4-way image classification set "Image_for_classification" from GitHub (akellasrinivas/hypertensia); label vocabulary: hypertensive retinopathy mask, hypertensive retinopathy pre-treatment, non hypertensive retinopathy, non hypertensive retinopathy pre-treatment.

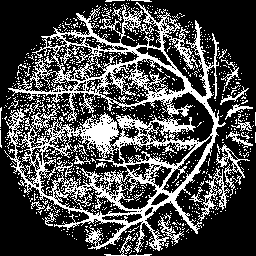
Label: hypertensive retinopathy mask

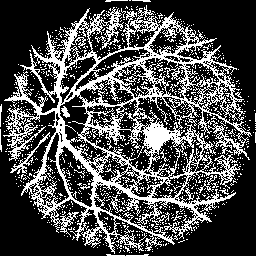
Label: hypertensive retinopathy mask

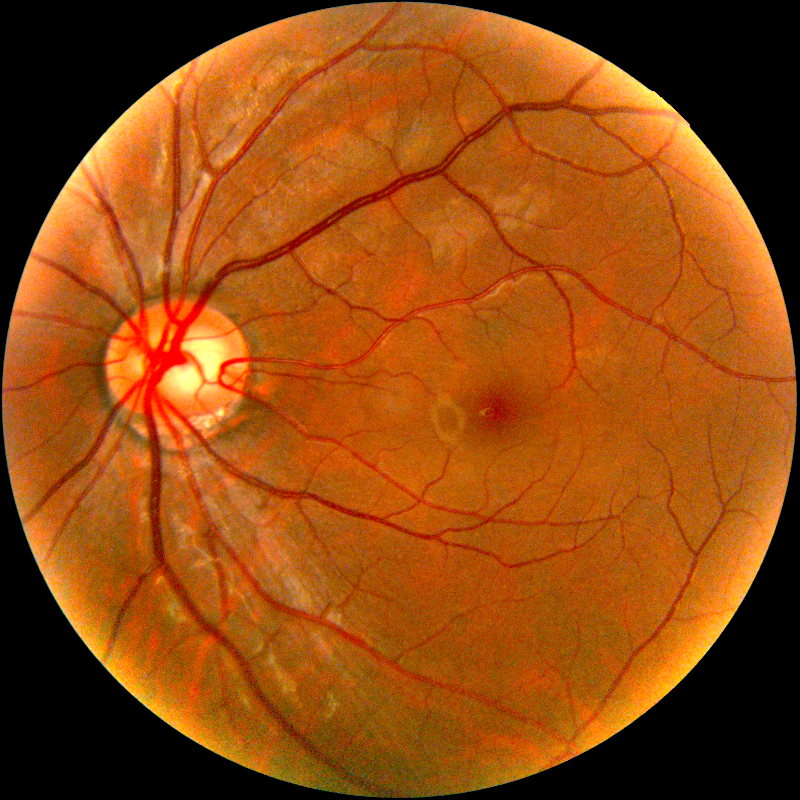
Label: non hypertensive retinopathy pre-treatment

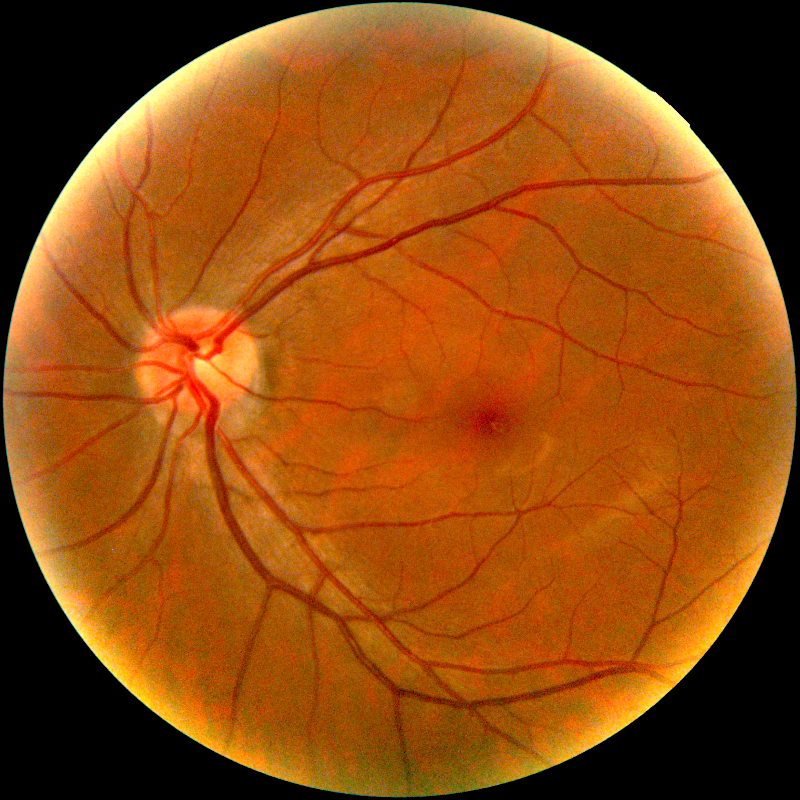
Label: hypertensive retinopathy pre-treatment

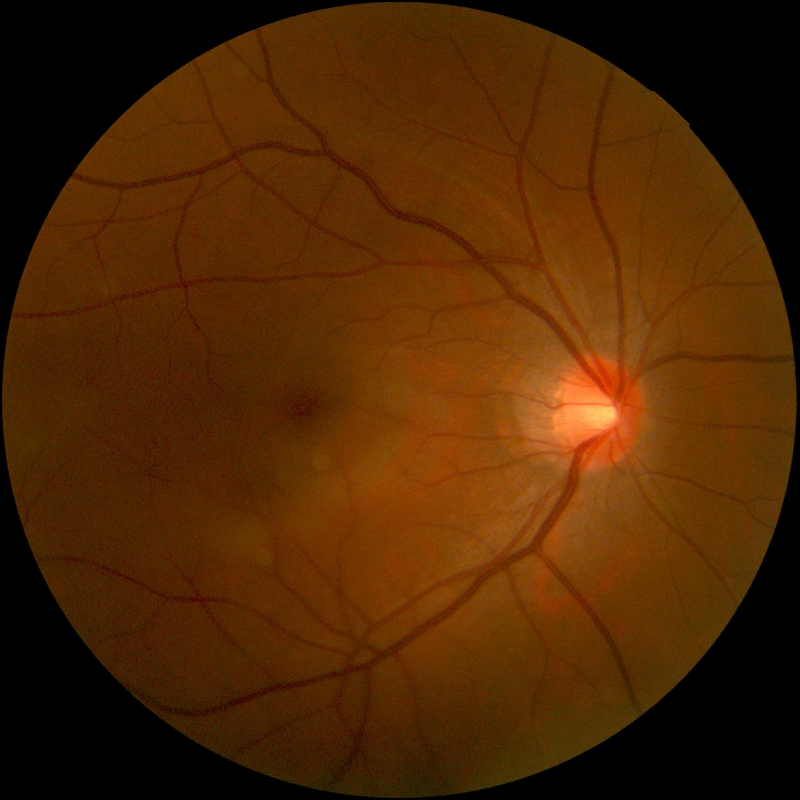
Label: non hypertensive retinopathy

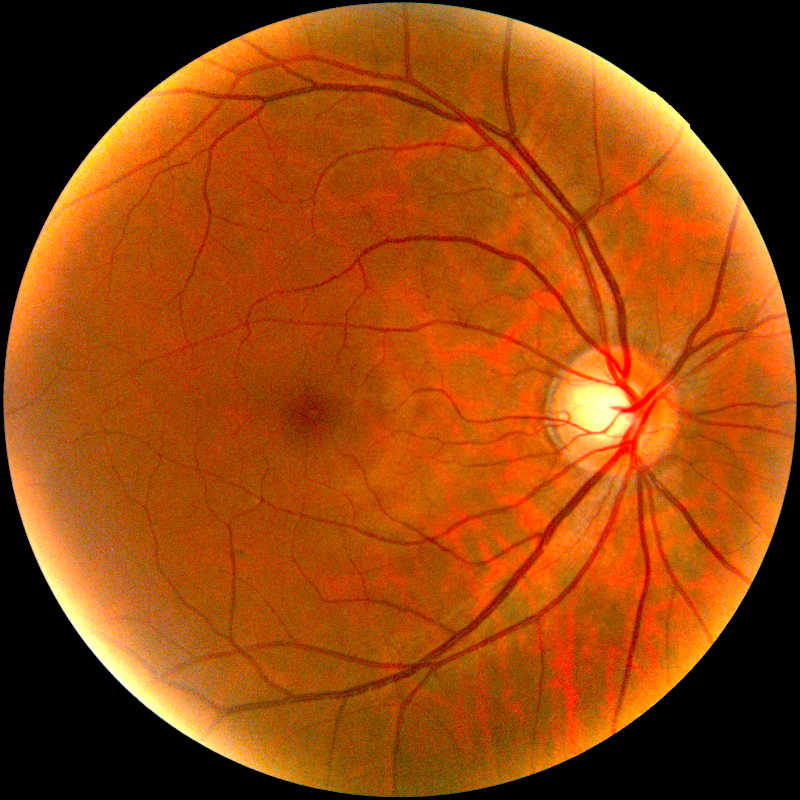
Label: hypertensive retinopathy pre-treatment
